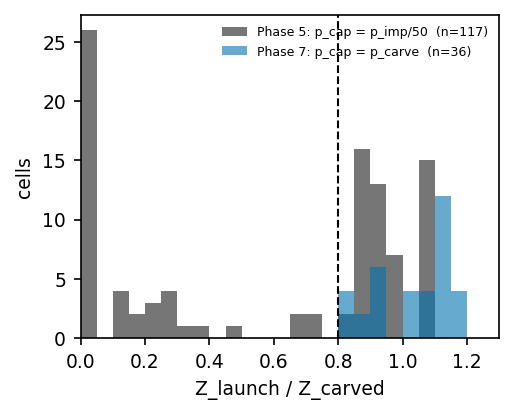

The file beside this chart, header and first rows:
# F6_jamming_gate -- plotted data
# generated by make_figures.py at 2026-0…
# Coordination retained between carving …, BEFORE any impact. Dashed line = the 0.8…
carve_p_hat, cv, retention, set
0.0001, 0.0, 0.9429, Phase 5: p_cap = p_imp/50
0.0001, 0.5, 0.1741, Phase 5: p_cap = p_imp/50
0.0001, 0.0, 0.9429, Phase 5: p_cap = p_imp/50
0.0001, 0.5, 0.9734, Phase 5: p_cap = p_imp/50
0.001, 0.0, 0.872, Phase 5: p_cap = p_imp/50
0.001, 0.5, 0.04205, Phase 5: p_cap = p_imp/50
0.001, 0.0, 0.872, Phase 5: p_cap = p_imp/50
0.001, 0.5, 0.2799, Phase 5: p_cap = p_imp/50
0.01, 0.0, 0.8364, Phase 5: p_cap = p_imp/50
0.0001, 0.0, 0.008494, Phase 5: p_cap = p_imp/50
0.0001, 0.0, 0.2548, Phase 5: p_cap = p_imp/50
0.0001, 0.0, 0.9815, Phase 5: p_cap = p_imp/50
0.001, 0.0, 0.004717, Phase 5: p_cap = p_imp/50
0.001, 0.0, 0.01348, Phase 5: p_cap = p_imp/50
0.001, 0.0, 0.6907, Phase 5: p_cap = p_imp/50
0.01, 0.0, 0.002709, Phase 5: p_cap = p_imp/50
0.01, 0.0, 0.002709, Phase 5: p_cap = p_imp/50
0.0001, 0.0, 0.005208, Phase 5: p_cap = p_imp/50
0.0001, 0.0, 0.2493, Phase 5: p_cap = p_imp/50
0.0001, 0.0, 0.9673, Phase 5: p_cap = p_imp/50
0.001, 0.0, 0.009327, Phase 5: p_cap = p_imp/50
0.001, 0.0, 0.01799, Phase 5: p_cap = p_imp/50
0.001, 0.0, 0.7042, Phase 5: p_cap = p_imp/50
0.01, 0.0, 0.001609, Phase 5: p_cap = p_imp/50
0.01, 0.0, 0.002682, Phase 5: p_cap = p_imp/50
0.01, 0.0, 0.01824, Phase 5: p_cap = p_imp/50
0.0001, 0.0, 0.2493, Phase 5: p_cap = p_imp/50
0.0001, 0.3, 1.31, Phase 5: p_cap = p_imp/50
0.0001, 0.0, 0.9673, Phase 5: p_cap = p_imp/50
0.0001, 0.3, 1.31, Phase 5: p_cap = p_imp/50
0.001, 0.0, 0.01799, Phase 5: p_cap = p_imp/50
0.001, 0.3, 1.069, Phase 5: p_cap = p_imp/50
0.001, 0.0, 0.7042, Phase 5: p_cap = p_imp/50
0.001, 0.3, 1.069, Phase 5: p_cap = p_imp/50
0.01, 0.0, 0.002682, Phase 5: p_cap = p_imp/50
0.01, 0.3, 0.8773, Phase 5: p_cap = p_imp/50
0.01, 0.0, 0.01824, Phase 5: p_cap = p_imp/50
0.01, 0.3, 0.8773, Phase 5: p_cap = p_imp/50
0.03, 0.0, 0.003149, Phase 5: p_cap = p_imp/50
0.03, 0.3, 0.8968, Phase 5: p_cap = p_imp/50
0.0001, 0.0, 0.9189, Phase 5: p_cap = p_imp/50
0.0001, 0.0, 0.9189, Phase 5: p_cap = p_imp/50
0.0001, 0.0, 0.9189, Phase 5: p_cap = p_imp/50
0.001, 0.0, 0.8914, Phase 5: p_cap = p_imp/50
0.001, 0.0, 0.8914, Phase 5: p_cap = p_imp/50
0.001, 0.0, 0.8914, Phase 5: p_cap = p_imp/50
0.01, 0.0, 0.8541, Phase 5: p_cap = p_imp/50
0.0001, 0.3, 1.091, Phase 5: p_cap = p_imp/50
0.0001, 0.3, 1.091, Phase 5: p_cap = p_imp/50
0.0001, 0.3, 1.091, Phase 5: p_cap = p_imp/50
0.001, 0.3, 1.07, Phase 5: p_cap = p_imp/50
0.001, 0.3, 1.07, Phase 5: p_cap = p_imp/50
0.001, 0.3, 1.07, Phase 5: p_cap = p_imp/50
0.0001, 0.0, 0.2548, Phase 5: p_cap = p_imp/50
0.0001, 0.3, 1.091, Phase 5: p_cap = p_imp/50
0.0001, 0.0, 0.9815, Phase 5: p_cap = p_imp/50
0.0001, 0.3, 1.091, Phase 5: p_cap = p_imp/50
... 96 more rows
